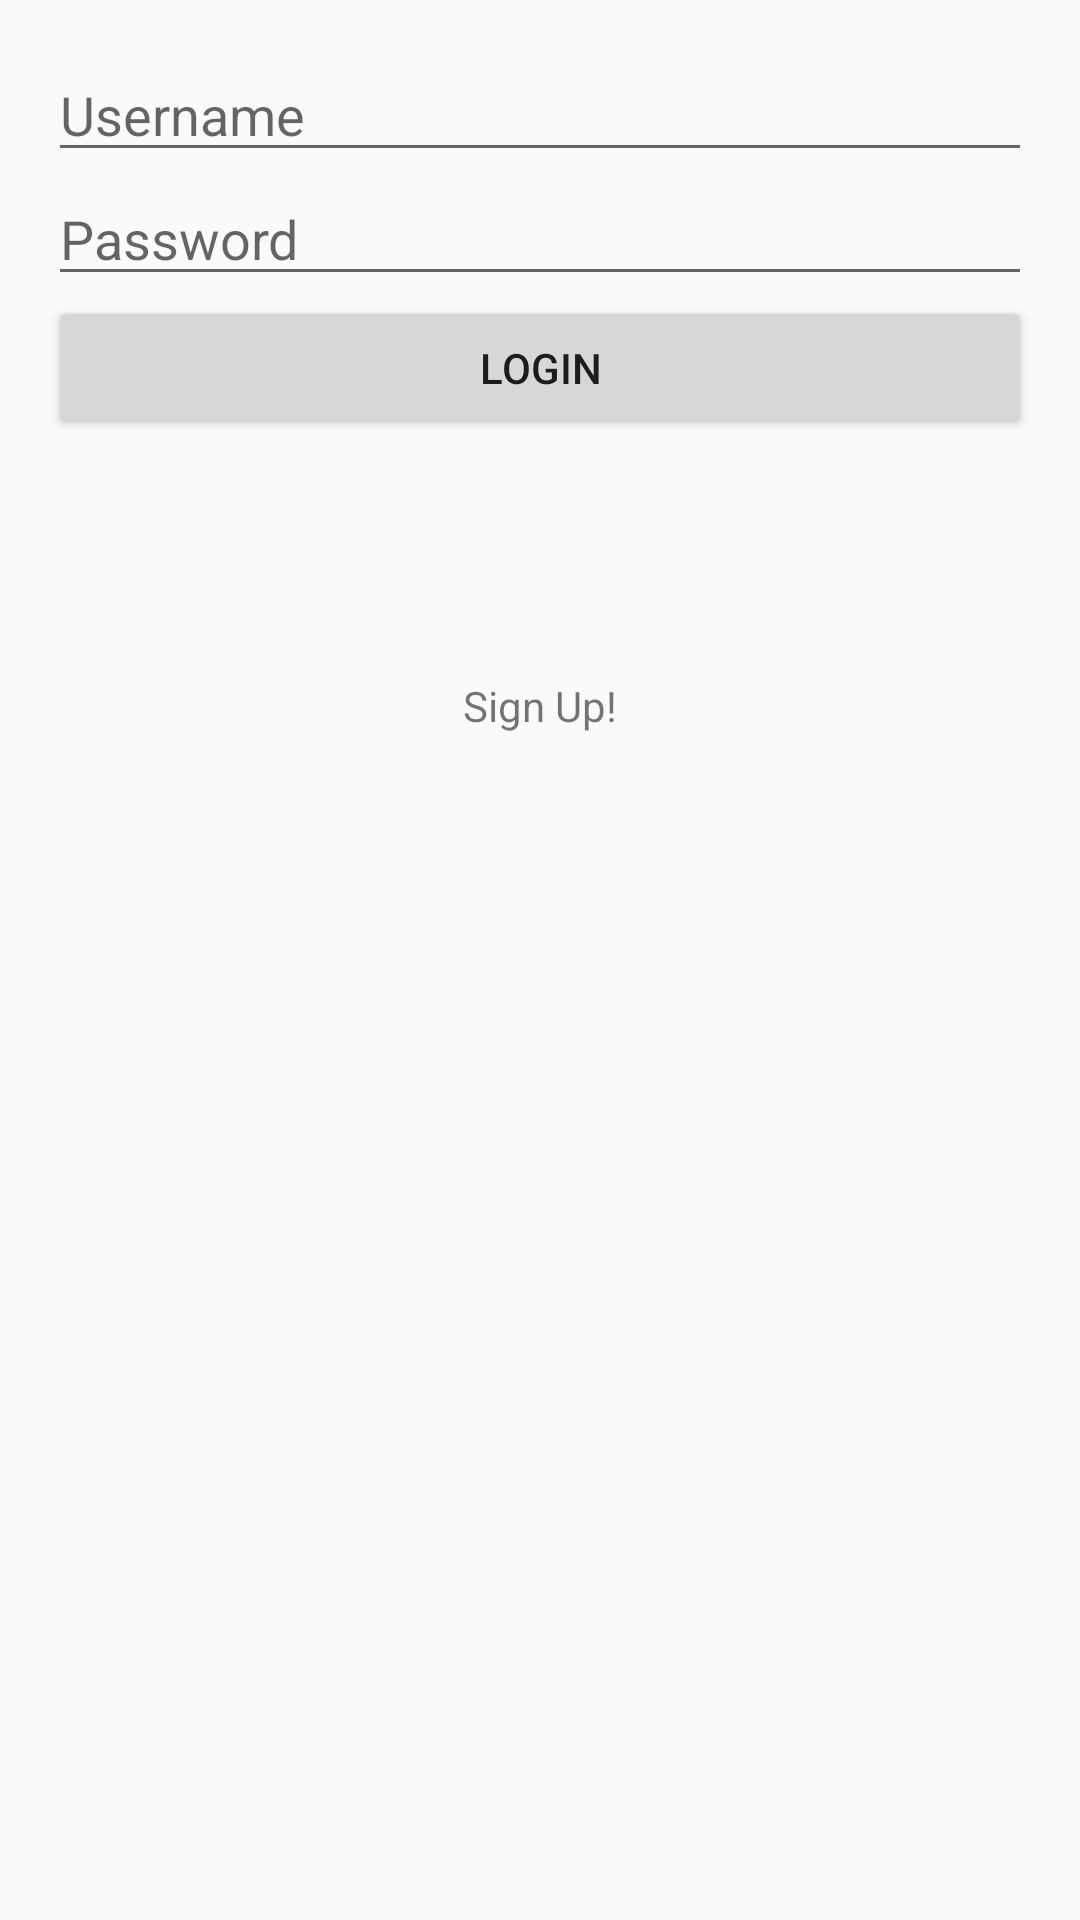

Here is an Android app screen rendered from its layout file. Give the layout XML and the strings, colors and styles it references.
<!-- AndroidManifest.xml: application theme AppTheme -->
<!-- res/layout/activity_login.xml -->
<?xml version="1.0" encoding="utf-8"?>
<RelativeLayout
    xmlns:android="http://schemas.android.com/apk/res/android"
    xmlns:tools="http://schemas.android.com/tools"
    android:layout_width="match_parent"
    android:layout_height="match_parent"
    android:paddingLeft="@dimen/activity_horizontal_margin"
    android:paddingRight="@dimen/activity_horizontal_margin"
    android:paddingTop="@dimen/activity_vertical_margin"
    android:paddingBottom="@dimen/activity_vertical_margin"
    tools:context="com.example.snap.LoginActivity">

    <EditText
        android:layout_width="match_parent"
        android:layout_height="wrap_content"
        android:id="@+id/usernameField"
        android:layout_alignParentTop="true"
        android:hint="@string/username_hint"
        android:layout_alignParentStart="true"/>

    <EditText
        android:layout_width="match_parent"
        android:layout_height="wrap_content"
        android:inputType="textPassword"
        android:ems="10"
        android:id="@+id/passwordField"
        android:hint="@string/password_hint"
        android:layout_below="@+id/usernameField"
        android:layout_alignParentStart="true"/>

    <Button
        android:layout_width="match_parent"
        android:layout_height="wrap_content"
        android:text="@string/login_button_label"
        android:id="@+id/loginButton"
        android:layout_below="@+id/passwordField"
        android:layout_alignParentStart="true"/>

    <TextView
        android:layout_width="wrap_content"
        android:layout_height="wrap_content"
        android:text="@string/sign_up_text"
        android:id="@+id/signUpText"
        android:layout_below="@+id/loginButton"
        android:layout_centerHorizontal="true"
        android:layout_marginTop="79dp"/>
</RelativeLayout>
<!-- resources referenced by this layout -->
<resources>
  <dimen name="activity_horizontal_margin">16dp</dimen>
  <dimen name="activity_vertical_margin">16dp</dimen>
  <string name="login_button_label">Login</string>
  <string name="password_hint">Password</string>
  <string name="sign_up_text">Sign Up!</string>
  <string name="username_hint">Username</string>
  <style name="AppTheme" parent="Theme.AppCompat.Light.DarkActionBar">
          <item name="colorPrimary">@color/colorPrimary</item>
          <item name="colorPrimaryDark">@color/colorPrimaryDark</item>
          <item name="colorAccent">@color/colorAccent</item>
          <item name="android:listViewStyle">@style/LightPurpleBackground</item>
          <item name="android:gridViewStyle">@style/LightPurpleBackground</item>
      </style>
  <color name="colorPrimary">#61408C</color>
  <color name="colorPrimaryDark">#61408C</color>
  <color name="colorAccent">#ba9dda</color>
  <style name="LightPurpleBackground">
          <item name="android:background">@color/light_purple_background</item>
      </style>
  <color name="light_purple_background">#e9e4ed</color>
</resources>
